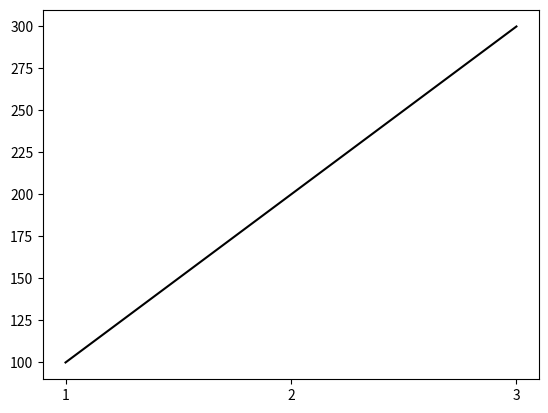
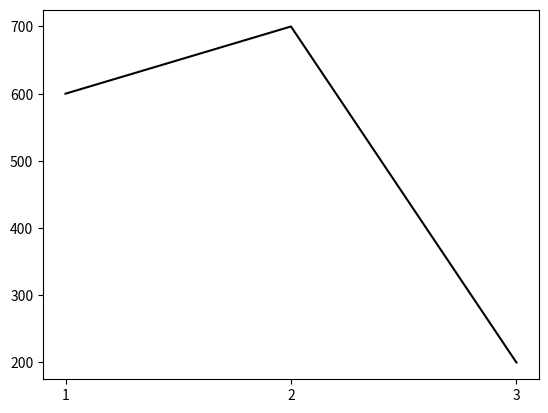

These charts were generated, in order, by the following Python code: (Note: this script raises an exception after producing the figures.)
# -*- coding: utf-8 -*-
"""
Created on Wed Jul 11 10:08:56 2018

[redacted]
"""
import matplotlib.pyplot as plt
import pandas as pd
import numpy as np
import time

class LiveFeed():
    def __init__(self, chan_titles, 
                 fig_x_length, 
                 draw_function = {}, 
                 raw_data_channels = [], 
                 processed_data_channels = []):
        
        self.channels = chan_titles
        self.raw_channels = raw_data_channels
        self.processed_channels = processed_data_channels
        self.draw_func = draw_function
        self.fig_len = fig_x_length
       
        if not bool(draw_function):
        
            for channel in chan_titles:    
                self.draw_func[channel] = line_chart
    
    
    def update_figures(self, timestamps, 
                       new_raw_data = None, 
                       new_processed_data = None, 
                       first_run = False):
               
        if bool(self.raw_channels):
            new_raw_data = pd.DataFrame(data = new_raw_data,
                                        index=timestamps, 
                                        columns=self.channels)
            new_raw_data = new_raw_data[self.raw_channels]
                
            if first_run:
                self.raw_figs = GroupFigs(new_raw_data,
                                          self.fig_len, 
                                          self.raw_channels, 
                                          self.draw_func)    
            else:
                self.raw_figs.update_group(new_raw_data)
                    
            
        if bool(self.processed_channels):
            new_processed_data = pd.DataFrame(data = new_processed_data, 
                                          index = timestamps,
                                          columns = self.channels)
            new_processed_data = new_processed_data[self.processed_channels]
            if first_run:
                self.processed_figs = GroupFigs(new_processed_data, 
                                                self.fig_len, 
                                                self.processed_channels, 
                                                self.draw_func)
                self.processed_figs.update_group(new_processed_data)


class GroupFigs():
    def __init__(self, new_data, fig_len, selected_channels, draw_func):
        self.held_data = RingBuffer(new_data, fig_len)
        self.group_figures = {None:None}
        self.selected_channels = selected_channels
        for channel in selected_channels:
                subplot_args = [111]
                fig_kwargs={'num': channel + ': raw'}
                current_fig = LiveFig(draw_func[channel],
                                  args_subplot = subplot_args,
                                  kwargs_fig = fig_kwargs)
                data = self.held_data.current_buffer()[channel]
                data = [list(data.index),data.tolist()]
                current_fig.update_fig(data)
                self.group_figures[channel] = current_fig
    
    def update_group(self, new_data):
        self.held_data.add_data(new_data)
        
        for channel in self.selected_channels:
                current_fig = self.group_figures[channel]
                data = self.held_data.current_buffer()[channel]
                data = [list(data.index),data.tolist()]
                current_fig.update_fig(data)


class RingBuffer():
    def __init__(self, data, max_length):
        self.max_rows = max_length
        
        if isinstance(data, pd.DataFrame):
            self.buffer = data
            if data.shape[0] > max_length:
                print('Warning: Initial data too large, some data disgarded')
                self.buffer = self.buffer.drop(
                        self.buffer.index[0:(data.shape[0]-max_length)], 
                        inplace = True)
        else:
            print('Warning: Setup failed as initial data not Pandas DataFrame')
    
    
    
    def add_data(self, data):
        if isinstance(data,pd.DataFrame):
            self.buffer = self.buffer.append(data)
            if self.buffer.shape[0]>self.max_rows:
                self.buffer = self.buffer[-self.max_rows:]
                
        else:
            print('Warning: Attempted to add unsupported data type to ring_buffer')
    
    def current_buffer(self):
        return self.buffer
    
    def index(self):
        return list(self.buffer.index)
    
class LiveFig():
    
    def __init__(self, draw_function,
                 args_subplot = None,
                 kwargs_subplot = {None:None},
                 kwargs_fig = {None:None}):
        
        self.fig = plt.figure(**kwargs_fig)
        self.ax = self.fig.add_subplot(*args_subplot)
        self.ax.grid()
        self.draw_func = draw_function
        
    def update_fig(self,data):
        self.draw_func(data, self.fig, self.ax)
        
    def destroy_fig(self):
        plt.clear(self.fig)

def line_chart(data, fig, ax):
    
    ax.cla()
    x = data[0][:]
    y = data[1][:]
    ax.plot(x, y, 'k')
    fig.canvas.draw()
    fig.canvas.flush_events()
    
        
if __name__ == '__main__':
    
    timestamp = ['1','2','3']
    timestamp2 = ['5','6','7','8']
    timestamp3 = ['9','10','11','12']    
    data1 = np.array([[100,600],[200,700],[300,200]])
    data2 = data1 + 23
    
    fig_x_len = 5
    draw_function={'Ch1':line_chart,'Ch2':line_chart}
    
    LiveFeed1 = LiveFeed(['Ch1','Ch2'], 
                         fig_x_len,
                         raw_data_channels = ['Ch1','Ch2'])
    time.sleep(3)    
    LiveFeed1.update_figures(timestamp, data1, data2, True)
    time.sleep(1)
    print(LiveFeed1.raw_figs.held_data.current_buffer())
#    print(LiveFeed1.processed_figs.held_data.current_buffer())
    data1 = np.array([[1,6],[2,0],[3,0],[0,5]])
    data2 = data1 + 23
    
    LiveFeed1.update_figures(timestamp2, data1, data2, False)
    print(LiveFeed1.raw_figs.held_data.current_buffer())
 #   print(LiveFeed1.processed_figs.held_data.current_buffer())
    time.sleep(1)
    LiveFeed1.update_figures(timestamp3, data1, data2, False)
    print(LiveFeed1.raw_figs.held_data.current_buffer())
#    print(LiveFeed1.processed_figs.held_data.current_buffer())
    

